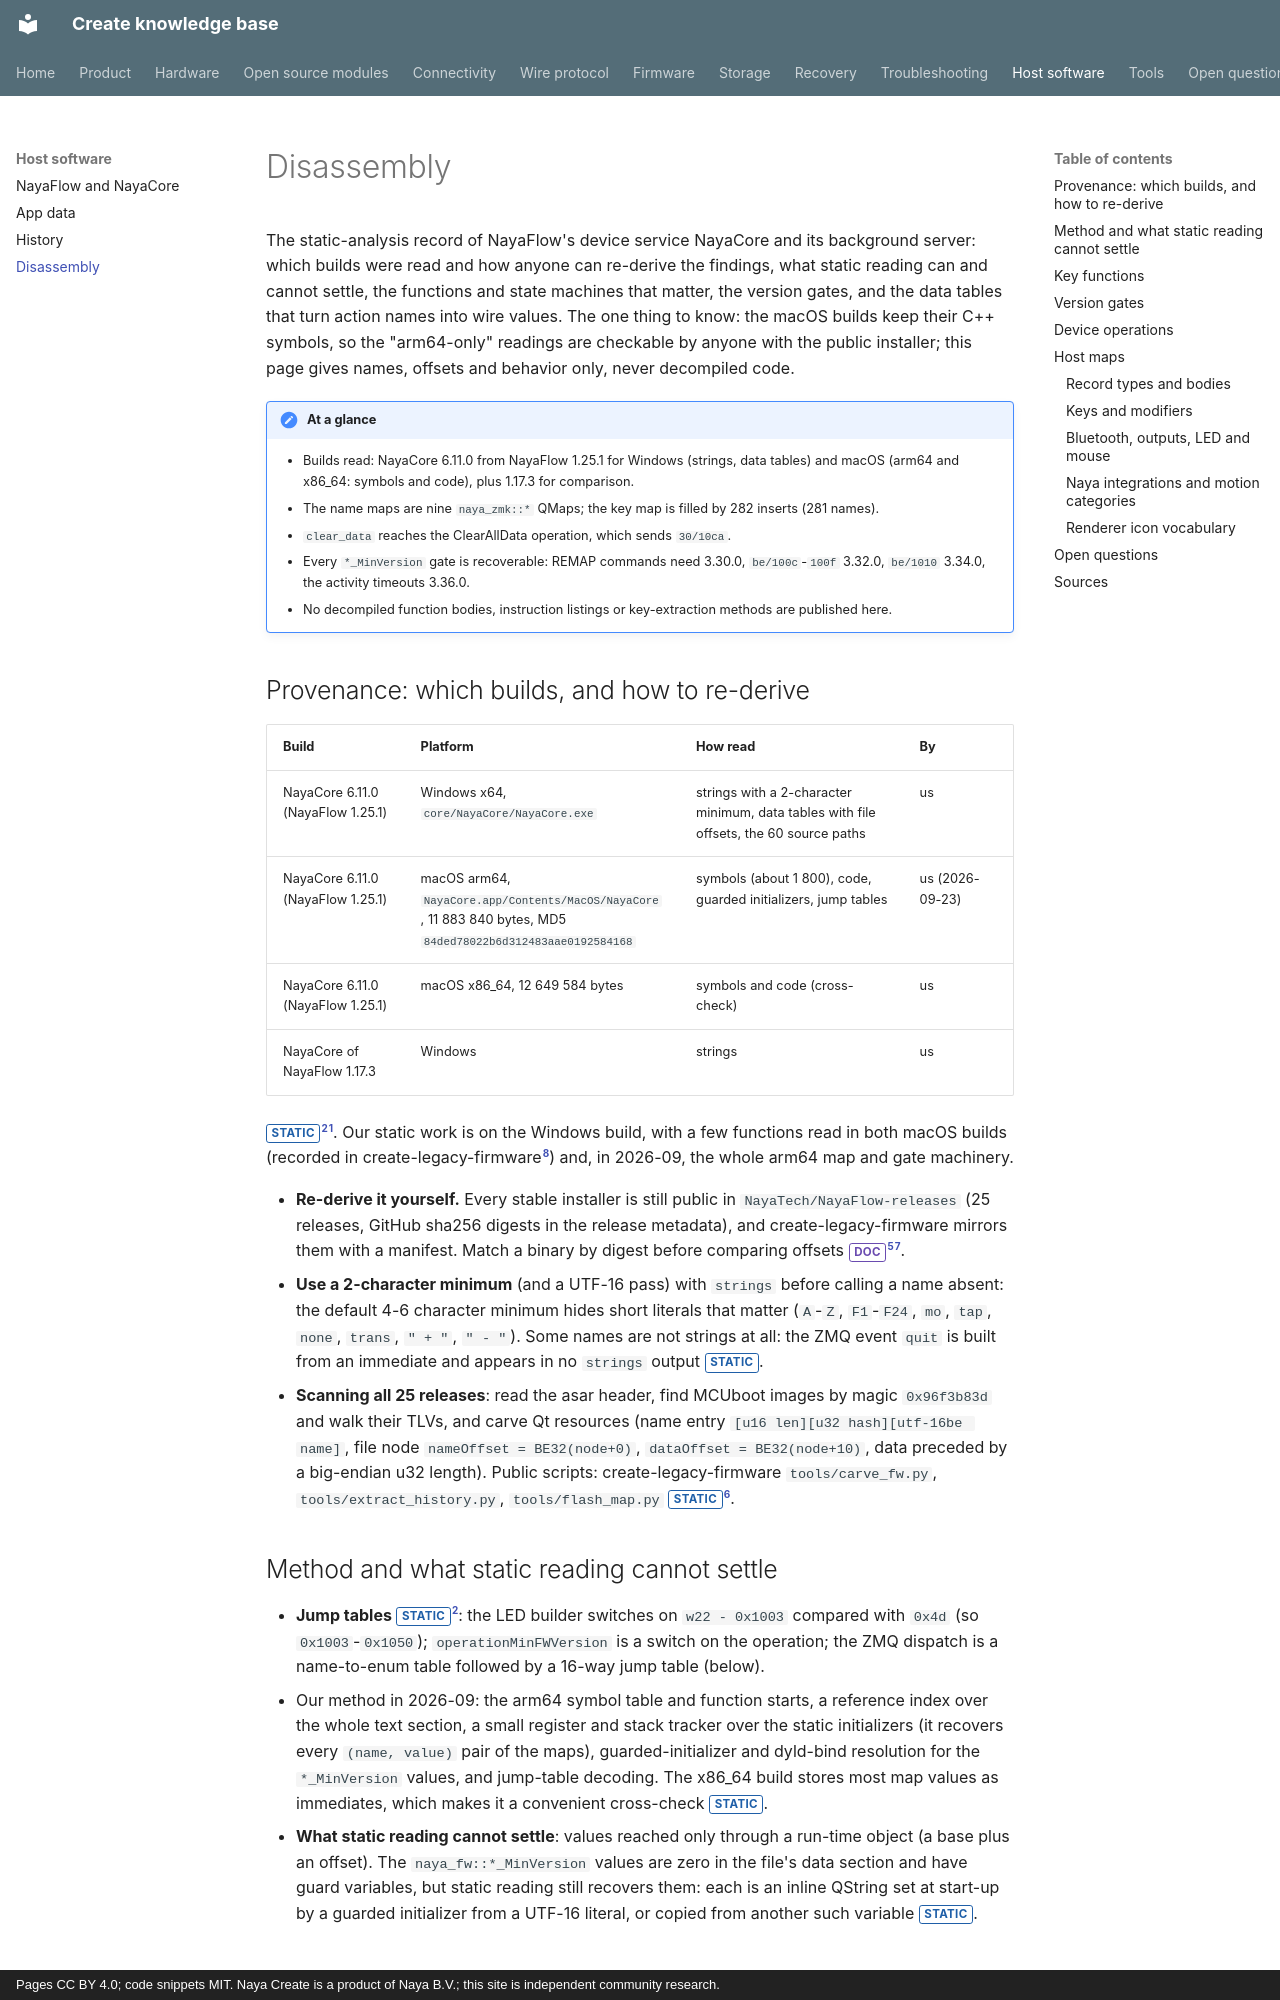

repository: create-collective/Create-knowledge-base · page: software/disassembly/index.html · generator: mkdocs · copyright: Pages CC BY 4.0; code snippets MIT. Naya Create is a product of Naya B.V.; this site is independent community research.

# Disassembly

The static-analysis record of NayaFlow's device service NayaCore and its background server: which
builds were read and how anyone can re-derive the findings, what static reading can and cannot
settle, the functions and state machines that matter, the version gates, and the data tables that
turn action names into wire values. The one thing to know: the macOS builds keep their C++ symbols,
so the "arm64-only" readings are checkable by anyone with the public installer; this page gives
names, offsets and behavior only, never decompiled code.

!!! note "At a glance"
    - Builds read: NayaCore 6.11.0 from NayaFlow 1.25.1 for Windows (strings, data tables) and macOS
      (arm64 and x86_64: symbols and code), plus 1.17.3 for comparison.
    - The name maps are nine `naya_zmk::*` QMaps; the key map is filled by 282 inserts (281 names).
    - `clear_data` reaches the ClearAllData operation, which sends `30/10ca`.
    - Every `*_MinVersion` gate is recoverable: REMAP commands need 3.30.0, `be/100c`-`100f` 3.32.0,
      `be/1010` 3.34.0, the activity timeouts 3.36.0.
    - No decompiled function bodies, instruction listings or key-extraction methods are published here.

## Provenance: which builds, and how to re-derive

| Build | Platform | How read | By |
|---|---|---|---|
| NayaCore 6.11.0 (NayaFlow 1.25.1) | Windows x64, `core/NayaCore/NayaCore.exe` | strings with a 2-character minimum, data tables with file offsets, the 60 source paths | us |
| NayaCore 6.11.0 (NayaFlow 1.25.1) | macOS arm64, `NayaCore.app/Contents/MacOS/NayaCore`, 11 883 840 bytes, MD5 `84ded78022b6d312483aae0192584168` | symbols (about 1 800), code, guarded initializers, jump tables | us (2026-09-23) |
| NayaCore 6.11.0 (NayaFlow 1.25.1) | macOS x86_64, 12 649 584 bytes | symbols and code (cross-check) | us |
| NayaCore of NayaFlow 1.17.3 | Windows | strings | us |

<span class="tag static">STATIC</span>[^nc-mac][^nc]. Our static work is on the Windows build, with a
few functions read in both macOS builds (recorded in create-legacy-firmware[^nh-fp]) and, in 2026-09, the whole
arm64 map and gate machinery.

- **Re-derive it yourself.** Every stable installer is still public in `NayaTech/NayaFlow-releases`
  (25 releases, GitHub sha256 digests in the release metadata), and create-legacy-firmware mirrors them with a
  manifest. Match a binary by digest before comparing offsets <span class="tag doc">DOC</span>[^rel][^nh-manifest].
- **Use a 2-character minimum** (and a UTF-16 pass) with `strings` before calling a name absent: the
  default 4-6 character minimum hides short literals that matter (`A`-`Z`, `F1`-`F24`, `mo`, `tap`,
  `none`, `trans`, `" + "`, `" - "`). Some names are not strings at all: the ZMQ event `quit` is built
  from an immediate and appears in no `strings` output <span class="tag static">STATIC</span>.
- **Scanning all 25 releases**: read the asar header, find MCUboot images by magic `0x96f3b83d` and walk
  their TLVs, and carve Qt resources (name entry `[u16 len][u32 hash][utf-16be name]`, file node
  `nameOffset = BE32(node+0)`, `dataOffset = BE32(node+10)`, data preceded by a big-endian u32 length).
  Public scripts: create-legacy-firmware `tools/carve_fw.py`, `tools/extract_history.py`, `tools/flash_map.py`
  <span class="tag static">STATIC</span>[^nh].

## Method and what static reading cannot settle

- **Jump tables** <span class="tag static">STATIC</span>[^nc-mac]: the LED builder switches on
  `w22 - 0x1003` compared with `0x4d` (so `0x1003`-`0x1050`); `operationMinFWVersion` is a switch on
  the operation; the ZMQ dispatch is a name-to-enum table followed by a 16-way jump table (below).
- Our method in 2026-09: the arm64 symbol table and function starts, a reference index over the whole
  text section, a small register and stack tracker over the static initializers (it recovers every
  `(name, value)` pair of the maps), guarded-initializer and dyld-bind resolution for the
  `*_MinVersion` values, and jump-table decoding. The x86_64 build stores most map values as
  immediates, which makes it a convenient cross-check <span class="tag static">STATIC</span>.
- **What static reading cannot settle**: values reached only through a run-time object (a base plus an
  offset). The `naya_fw::*_MinVersion` values are zero in the file's data section and have guard
  variables, but static reading still recovers them: each is an inline QString set at start-up by
  a guarded initializer from a UTF-16 literal, or copied from another such variable
  <span class="tag static">STATIC</span>.
